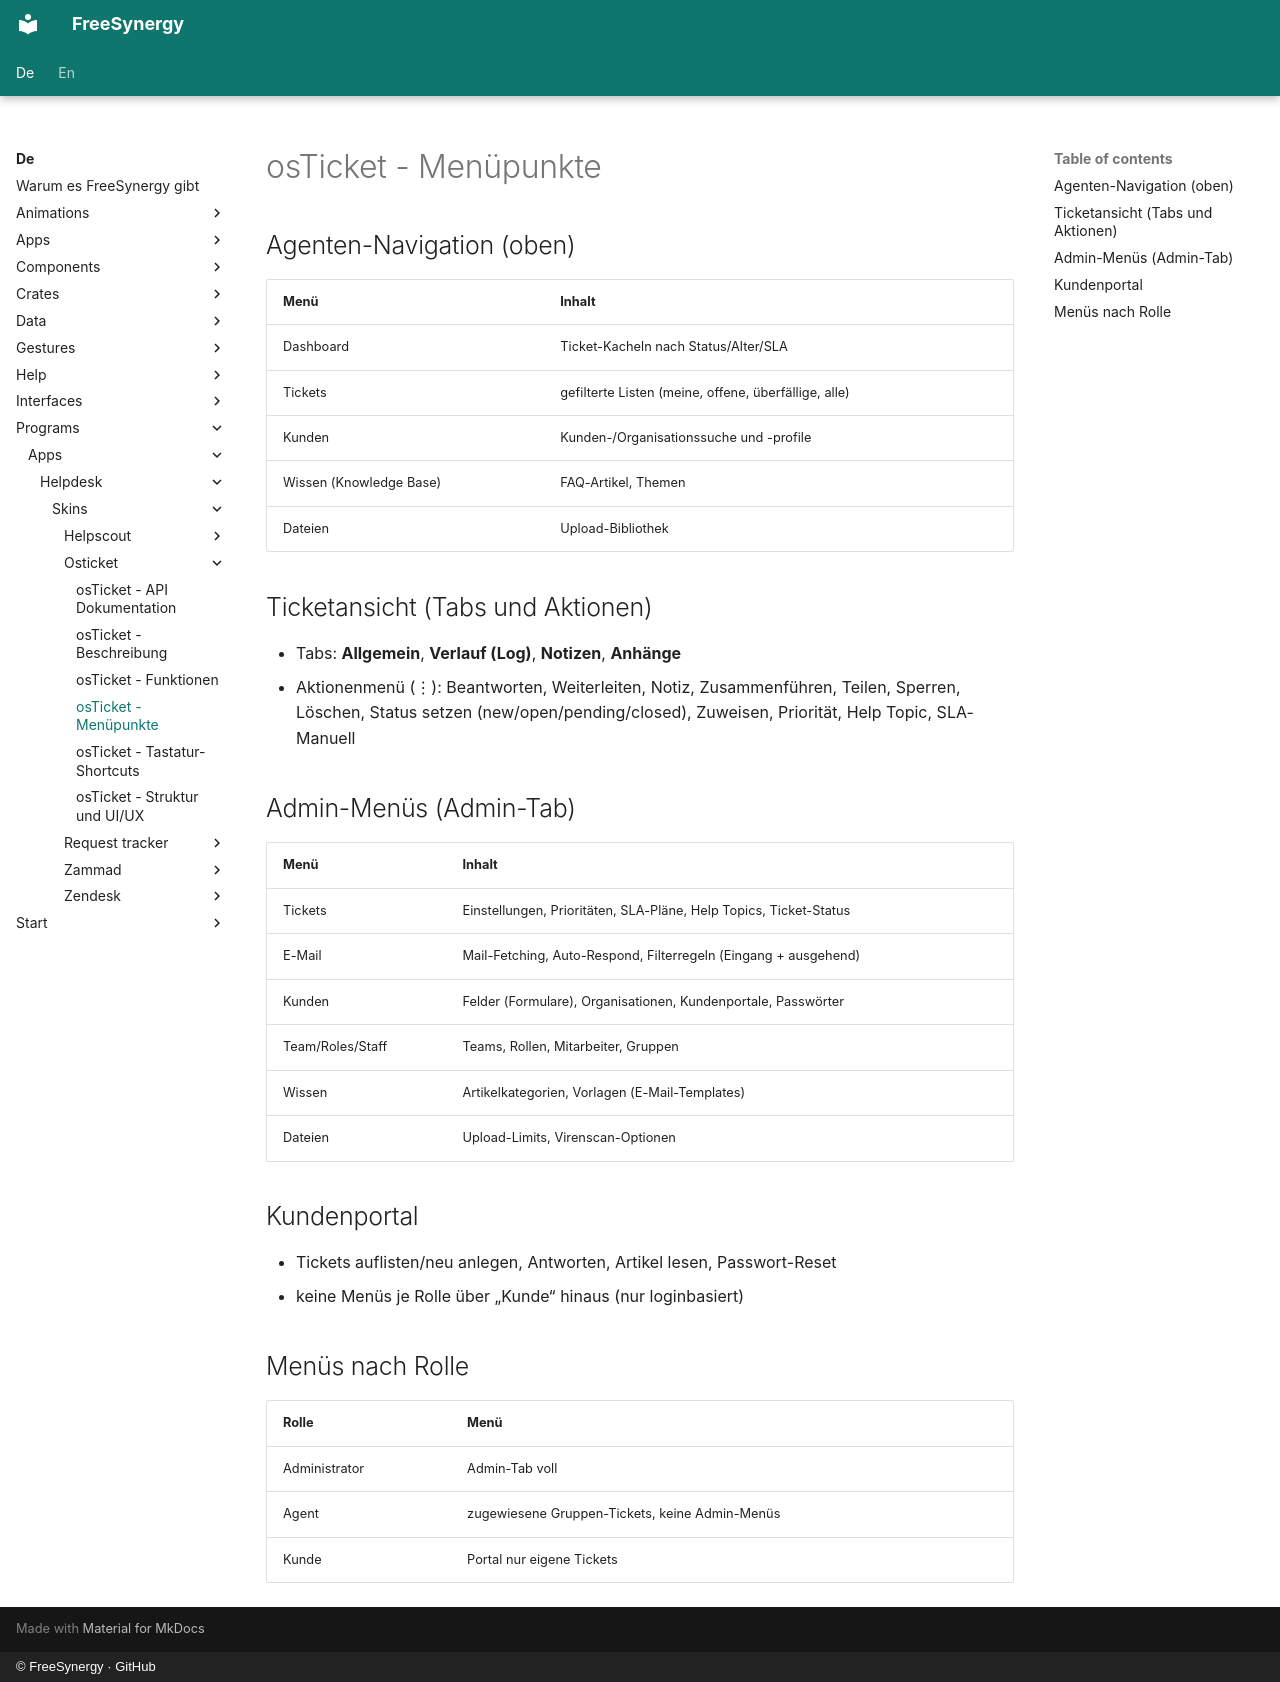

repository: FreeSynergy/fs-documentation · page: de/programs/apps/helpdesk/skins/osticket/menu/index.html · generator: mkdocs · copyright: © FreeSynergy · GitHub

# osTicket - Menüpunkte

## Agenten-Navigation (oben)

| Menü | Inhalt |
|------|--------|
| Dashboard | Ticket-Kacheln nach Status/Alter/SLA |
| Tickets | gefilterte Listen (meine, offene, überfällige, alle) |
| Kunden | Kunden-/Organisationssuche und -profile |
| Wissen (Knowledge Base) | FAQ-Artikel, Themen |
| Dateien | Upload-Bibliothek |

## Ticketansicht (Tabs und Aktionen)

- Tabs: **Allgemein**, **Verlauf (Log)**, **Notizen**, **Anhänge**
- Aktionenmenü (⋮): Beantworten, Weiterleiten, Notiz, Zusammenführen, Teilen, Sperren, Löschen, Status setzen (new/open/pending/closed), Zuweisen, Priorität, Help Topic, SLA-Manuell

## Admin-Menüs (Admin-Tab)

| Menü | Inhalt |
|------|--------|
| Tickets | Einstellungen, Prioritäten, SLA-Pläne, Help Topics, Ticket-Status |
| E-Mail | Mail-Fetching, Auto-Respond, Filterregeln (Eingang + ausgehend) |
| Kunden | Felder (Formulare), Organisationen, Kundenportale, Passwörter |
| Team/Roles/Staff | Teams, Rollen, Mitarbeiter, Gruppen |
| Wissen | Artikelkategorien, Vorlagen (E-Mail-Templates) |
| Dateien | Upload-Limits, Virenscan-Optionen |

## Kundenportal

- Tickets auflisten/neu anlegen, Antworten, Artikel lesen, Passwort-Reset
- keine Menüs je Rolle über „Kunde“ hinaus (nur loginbasiert)

## Menüs nach Rolle

| Rolle | Menü |
|-------|------|
| Administrator | Admin-Tab voll |
| Agent | zugewiesene Gruppen-Tickets, keine Admin-Menüs |
| Kunde | Portal nur eigene Tickets |
